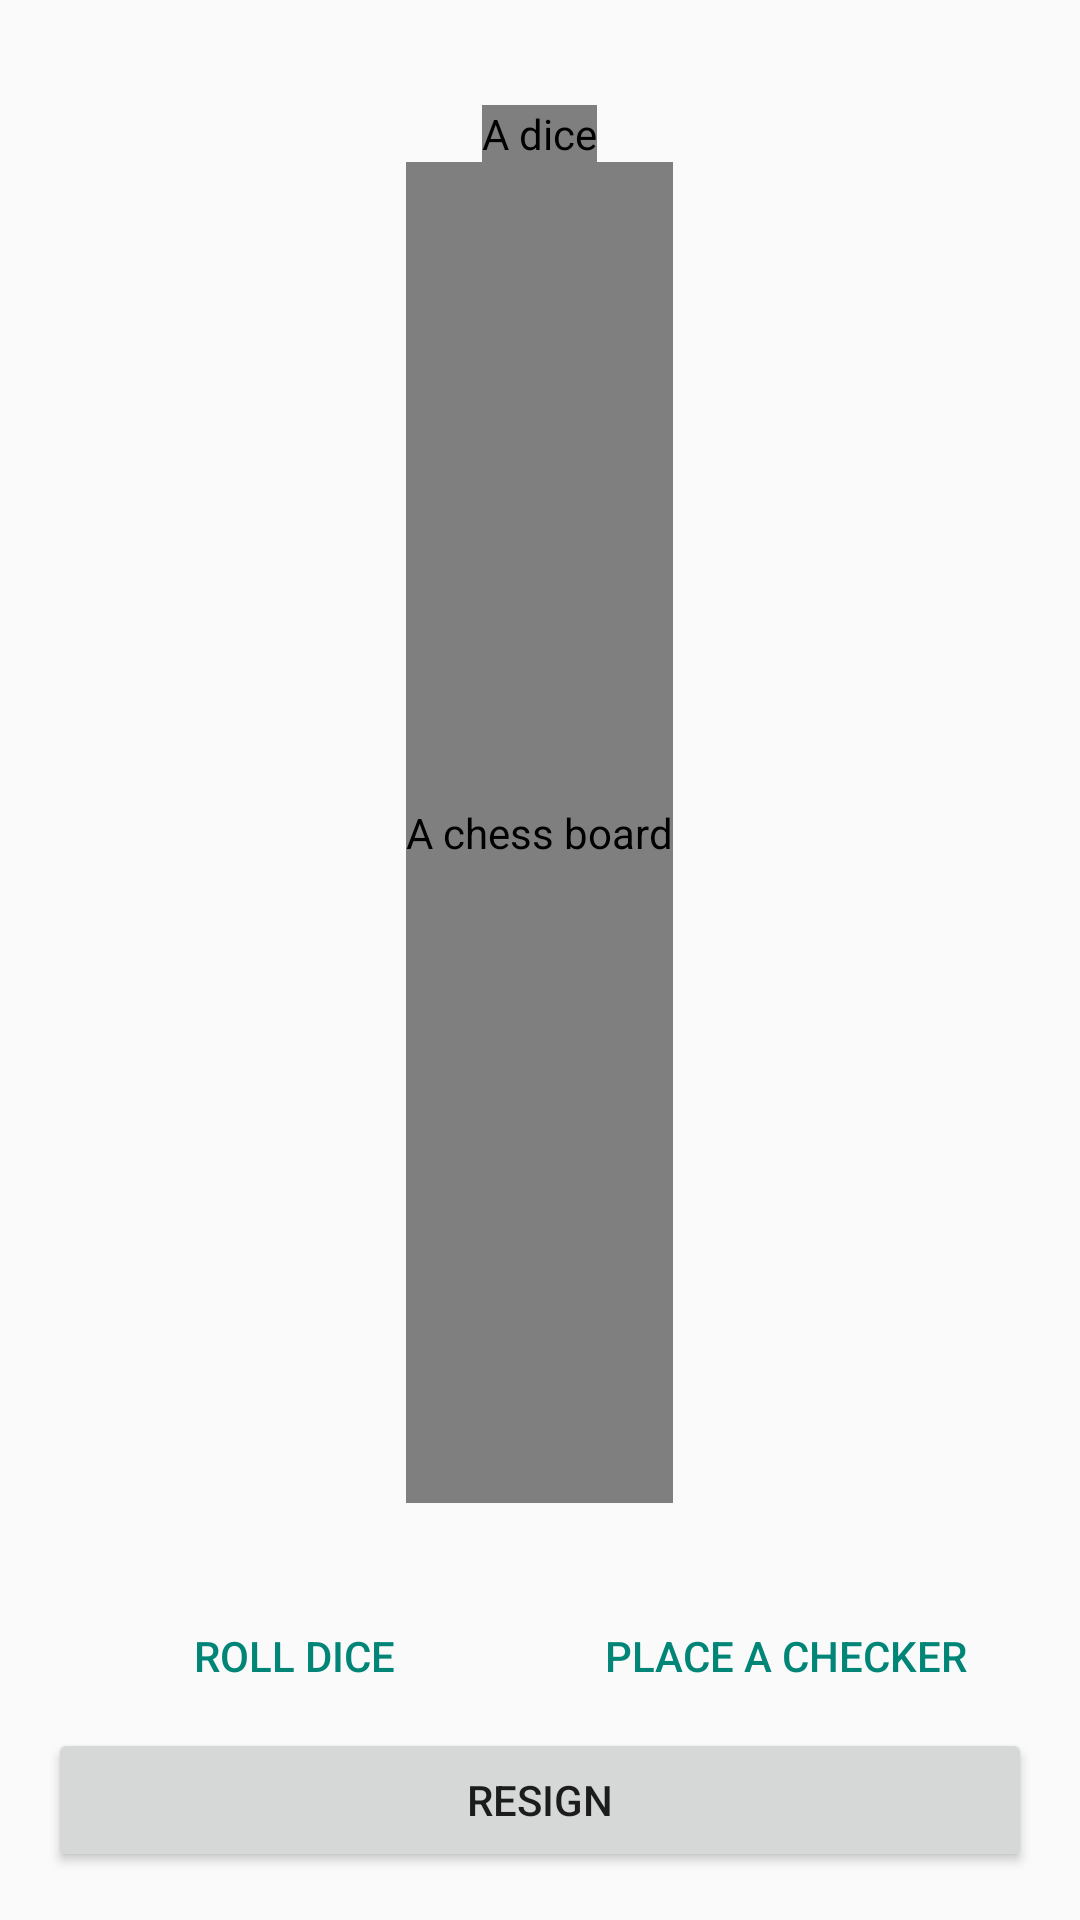

Android layout source for this screen:
<!-- AndroidManifest.xml: application theme Theme.Cheshka -->
<!-- res/layout/activity_in_game.xml -->
<?xml version="1.0" encoding="utf-8"?>
<LinearLayout xmlns:android="http://schemas.android.com/apk/res/android"
    xmlns:tools="http://schemas.android.com/tools"
    android:layout_width="match_parent"
    android:layout_height="match_parent"
    android:orientation="vertical"
    android:padding="16dp">

    <TextView
        android:id="@+id/player_names_view"
        android:layout_width="match_parent"
        android:layout_height="wrap_content"
        android:textStyle="bold" />

    <com.deewend.cheshka.RestorableDiceView
        android:id="@+id/dice_view"
        android:layout_width="wrap_content"
        android:layout_height="wrap_content"
        android:layout_gravity="center"
        android:contentDescription="@string/dice_text" />

    <com.deewend.cheshka.BoardView
        android:id="@+id/board_view"
        android:layout_width="wrap_content"
        android:layout_height="0dp"
        android:layout_weight="1"
        android:layout_gravity="center"
        android:contentDescription="@string/chess_board_text"
        tools:ignore="InefficientWeight" />

    <com.deewend.cheshka.EvalBarView
        android:id="@+id/eval_bar_view"
        android:layout_width="match_parent"
        android:layout_height="wrap_content"
        android:layout_gravity="center"
        android:contentDescription="@string/eval_bar_text"
        android:visibility="gone" />

    <TextView
        android:id="@+id/game_status_text"
        android:layout_width="match_parent"
        android:layout_height="wrap_content"
        android:gravity="center" />

    <LinearLayout
        style="?android:attr/buttonBarStyle"
        android:layout_width="match_parent"
        android:layout_height="wrap_content"
        android:layout_marginTop="8dp"
        android:orientation="horizontal"
        android:weightSum="2">

        <Button
            android:id="@+id/roll_dice_button"
            style="?android:attr/buttonBarButtonStyle"
            android:layout_width="0dp"
            android:layout_height="wrap_content"
            android:layout_weight="1"
            android:text="@string/roll_dice_text" />

        <Button
            android:id="@+id/place_checker_button"
            style="?android:attr/buttonBarButtonStyle"
            android:layout_width="0dp"
            android:layout_height="wrap_content"
            android:layout_weight="1"
            android:text="@string/place_checker_text" />
    </LinearLayout>

    <LinearLayout
        android:layout_width="match_parent"
        android:layout_height="wrap_content"
        android:orientation="horizontal"
        android:weightSum="2"
        tools:ignore="ButtonStyle">

        <Button
            android:id="@+id/view_stats"
            android:layout_width="0dp"
            android:layout_height="wrap_content"
            android:layout_weight="1"
            android:text="@string/view_stats_text"
            android:visibility="gone" />

        <Button
            android:id="@+id/resign_button"
            android:layout_width="0dp"
            android:layout_height="wrap_content"
            android:layout_weight="2"
            android:text="@string/resign_text" />
    </LinearLayout>
</LinearLayout>
<!-- resources referenced by this layout -->
<resources>
  <string name="chess_board_text">A chess board</string>
  <string name="dice_text">A dice</string>
  <string name="eval_bar_text">An eval bar</string>
  <string name="place_checker_text">Place a checker</string>
  <string name="resign_text">Resign</string>
  <string name="roll_dice_text">Roll dice</string>
  <string name="view_stats_text">Statistics</string>
  <style name="Theme.Cheshka" parent="Theme.AppCompat.DayNight.NoActionBar" />
</resources>
